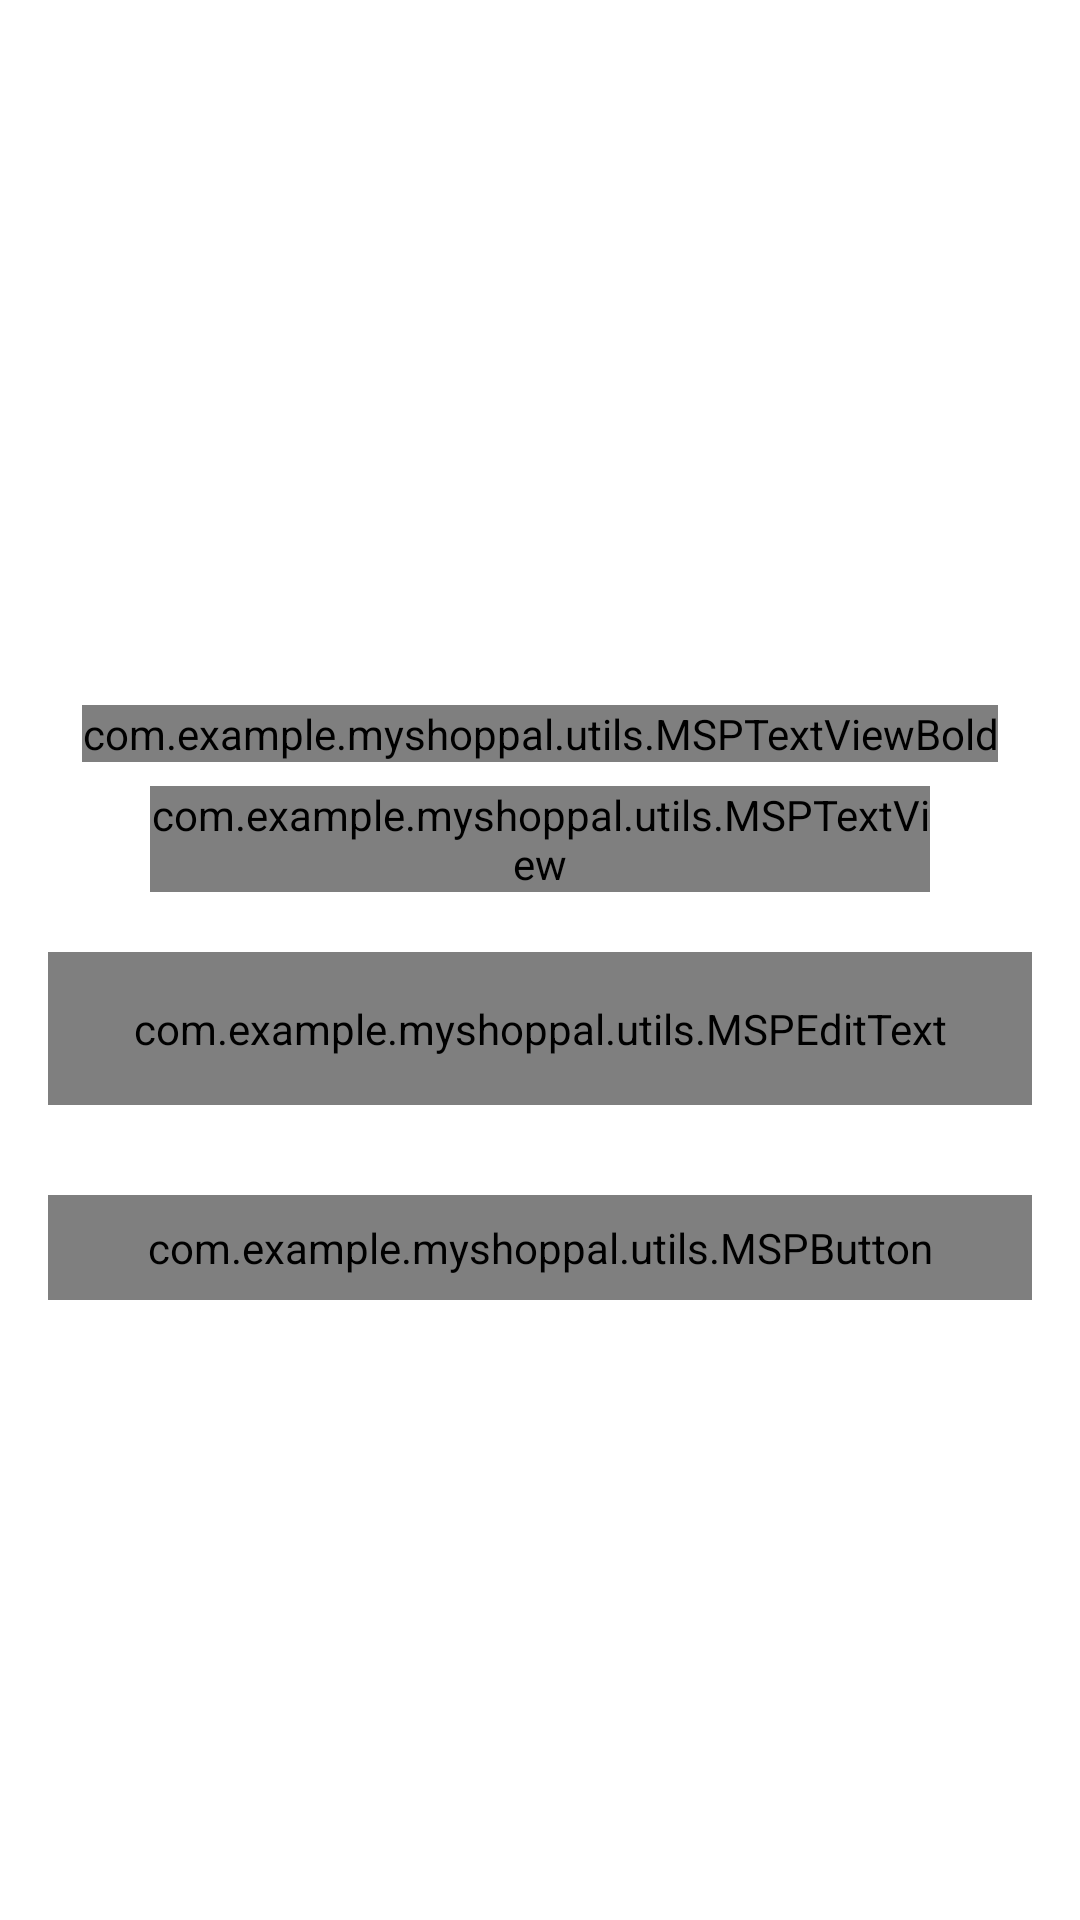

The Android layout XML behind this screen, and the referenced resources:
<!-- AndroidManifest.xml: application theme Theme.MyShopPal -->
<!-- res/layout/activity_forgot_password.xml -->
<?xml version="1.0" encoding="utf-8"?>
<androidx.constraintlayout.widget.ConstraintLayout xmlns:android="http://schemas.android.com/apk/res/android"
    xmlns:app="http://schemas.android.com/apk/res-auto"
    xmlns:tools="http://schemas.android.com/tools"
    android:layout_width="match_parent"
    android:layout_height="match_parent"
    tools:context=".activities.ForgotPassword">

    <FrameLayout
        android:id="@+id/forgotpasswordframeLayout"
        android:layout_width="wrap_content"
        android:layout_height="@dimen/auth_header_image_height"
        app:layout_constraintEnd_toEndOf="parent"
        app:layout_constraintStart_toStartOf="parent"
        app:layout_constraintTop_toTopOf="parent">

    <ImageView
        android:layout_width="match_parent"
        android:layout_height="match_parent"
        android:contentDescription="@string/content_description"
        android:scaleType="fitXY"
        android:src="@drawable/splash_screen_background" />

        <ImageView
            android:layout_width="@dimen/auth_logo_width_size"
            android:layout_height="@dimen/auth_logo_height_size"
            android:layout_gravity="center"
            android:contentDescription="@string/app_name"
            android:scaleType="fitCenter"
            android:src="@drawable/img"
            app:tint="@color/colorWhite" />

        <androidx.appcompat.widget.Toolbar
            android:id="@+id/toolbar_forgot_password_activity"
            android:layout_width="match_parent"
            android:layout_height="?attr/actionBarSize"
            android:layout_gravity="top"
            />

    </FrameLayout>

    <com.example.myshoppal.utils.MSPTextViewBold
        android:id="@+id/tv_title"
        android:layout_width="wrap_content"
        android:layout_height="wrap_content"
        android:layout_marginTop="35dp"
        android:text="@string/title_forgot_password"
        android:textColor="@color/colorPrimaryText"
        android:textSize="@dimen/forgot_password_title_textSize"
        app:layout_constraintEnd_toEndOf="parent"
        app:layout_constraintStart_toStartOf="parent"
        app:layout_constraintTop_toBottomOf="@+id/forgotpasswordframeLayout"/>


    <com.example.myshoppal.utils.MSPTextView
        android:id="@+id/tv_title_description"
        android:layout_width="0dp"
        android:layout_height="wrap_content"
        android:layout_marginStart="50dp"
        android:layout_marginTop="8dp"
        android:layout_marginEnd="50dp"
        android:gravity="center"
        android:text="@string/forgot_password_title_description"
        android:textColor="@color/colorPrimaryText"
        android:textSize="@dimen/forgot_password_title_description_textsize"
        app:layout_constraintEnd_toEndOf="parent"
        app:layout_constraintStart_toStartOf="parent"
        app:layout_constraintTop_toBottomOf="@+id/tv_title"/>

    <com.google.android.material.textfield.TextInputLayout
        android:id="@+id/til_email"
        style="@style/Widget.MaterialComponents.TextInputLayout.OutlinedBox"
        android:layout_width="match_parent"
        android:layout_height="wrap_content"
        android:layout_marginStart="16dp"
        android:layout_marginTop="20dp"
        android:layout_marginEnd="16dp"
        app:layout_constraintTop_toBottomOf="@+id/tv_title_description"
        app:layout_constraintEnd_toEndOf="parent"
        app:layout_constraintStart_toStartOf="parent"
        android:textColorHint="@color/colorSecondaryText"
        android:hint="@string/et_hint_email_id">


    <com.example.myshoppal.utils.MSPEditText
        android:id="@+id/forgot_et_email"
        android:layout_width="match_parent"
        android:layout_height="wrap_content"
        android:inputType="textEmailAddress"
        android:padding="@dimen/et_padding"
        android:textColor="@color/colorPrimaryText"
        android:textSize="@dimen/et_textsize"
        />
</com.google.android.material.textfield.TextInputLayout>

    <com.example.myshoppal.utils.MSPButton
        android:id="@+id/btn_submit"
        android:layout_width="match_parent"
        android:layout_height="wrap_content"
        android:layout_gravity="center"
        android:layout_marginStart="16dp"
        android:layout_marginTop="30dp"
        android:layout_marginEnd="16dp"
        android:background="@drawable/button_background"
        android:gravity="center"
        android:paddingTop="@dimen/btn_padding"
        android:paddingBottom="@dimen/btn_padding"
        android:text="@string/btn_lbl_submit"
        android:textColor="@android:color/white"
        android:textSize="@dimen/btn_textsize"
        app:layout_constraintEnd_toEndOf="parent"
        app:layout_constraintStart_toStartOf="parent"
        app:layout_constraintTop_toBottomOf="@+id/til_email" />


</androidx.constraintlayout.widget.ConstraintLayout>
<!-- resources referenced by this layout -->
<resources>
  <color name="colorPrimaryText">#FF222934</color>
  <color name="colorSecondaryText">#FF989898</color>
  <color name="colorWhite">#FFFFFFFF</color>
  <dimen name="auth_header_image_height">200dp</dimen>
  <dimen name="auth_logo_height_size">100dp</dimen>
  <dimen name="auth_logo_width_size">220dp</dimen>
  <dimen name="btn_padding">8dp</dimen>
  <dimen name="btn_textsize">18sp</dimen>
  <dimen name="et_padding">16dp</dimen>
  <dimen name="et_textsize">16sp</dimen>
  <dimen name="forgot_password_title_description_textsize">14sp</dimen>
  <dimen name="forgot_password_title_textSize">18sp</dimen>
  <!-- drawable button_background (drawable) -->
  <?xml version="1.0" encoding="utf-8"?>
  <shape xmlns:android="http://schemas.android.com/apk/res/android"
      android:shape="rectangle"
      >
      <gradient
          android:angle="360"
          android:endColor="@color/colorThemeOrange"
          android:startColor="@color/colorThemePink"
          android:type="linear"/>
  
          <corners android:radius="@dimen/button_background_radius"/>
  
  </shape>
  <!-- drawable img: png bitmap (drawable, 2895 bytes) -->
  <string name="app_name">MyShopPal</string>
  <string name="btn_lbl_submit">submit</string>
  <string name="content_description">image</string>
  <string name="et_hint_email_id">Email ID</string>
  <string name="forgot_password_title_description">Enter your username or e-mail address we\'ll send you a email to reset your password </string>
  <string name="title_forgot_password">FORGOT PASSWORD?</string>
  <style name="Theme.MyShopPal" parent="Theme.MaterialComponents.DayNight.NoActionBar">
          
  
  
  
  
  
          
          <item name="android:statusBarColor" tools:targetApi="l">?attr/colorPrimaryVariant</item>
          
      </style>
  <color name="colorThemeOrange">#FFF4442d</color>
  <color name="colorThemePink">#FFEd2173</color>
  <dimen name="button_background_radius">10dp</dimen>
</resources>
